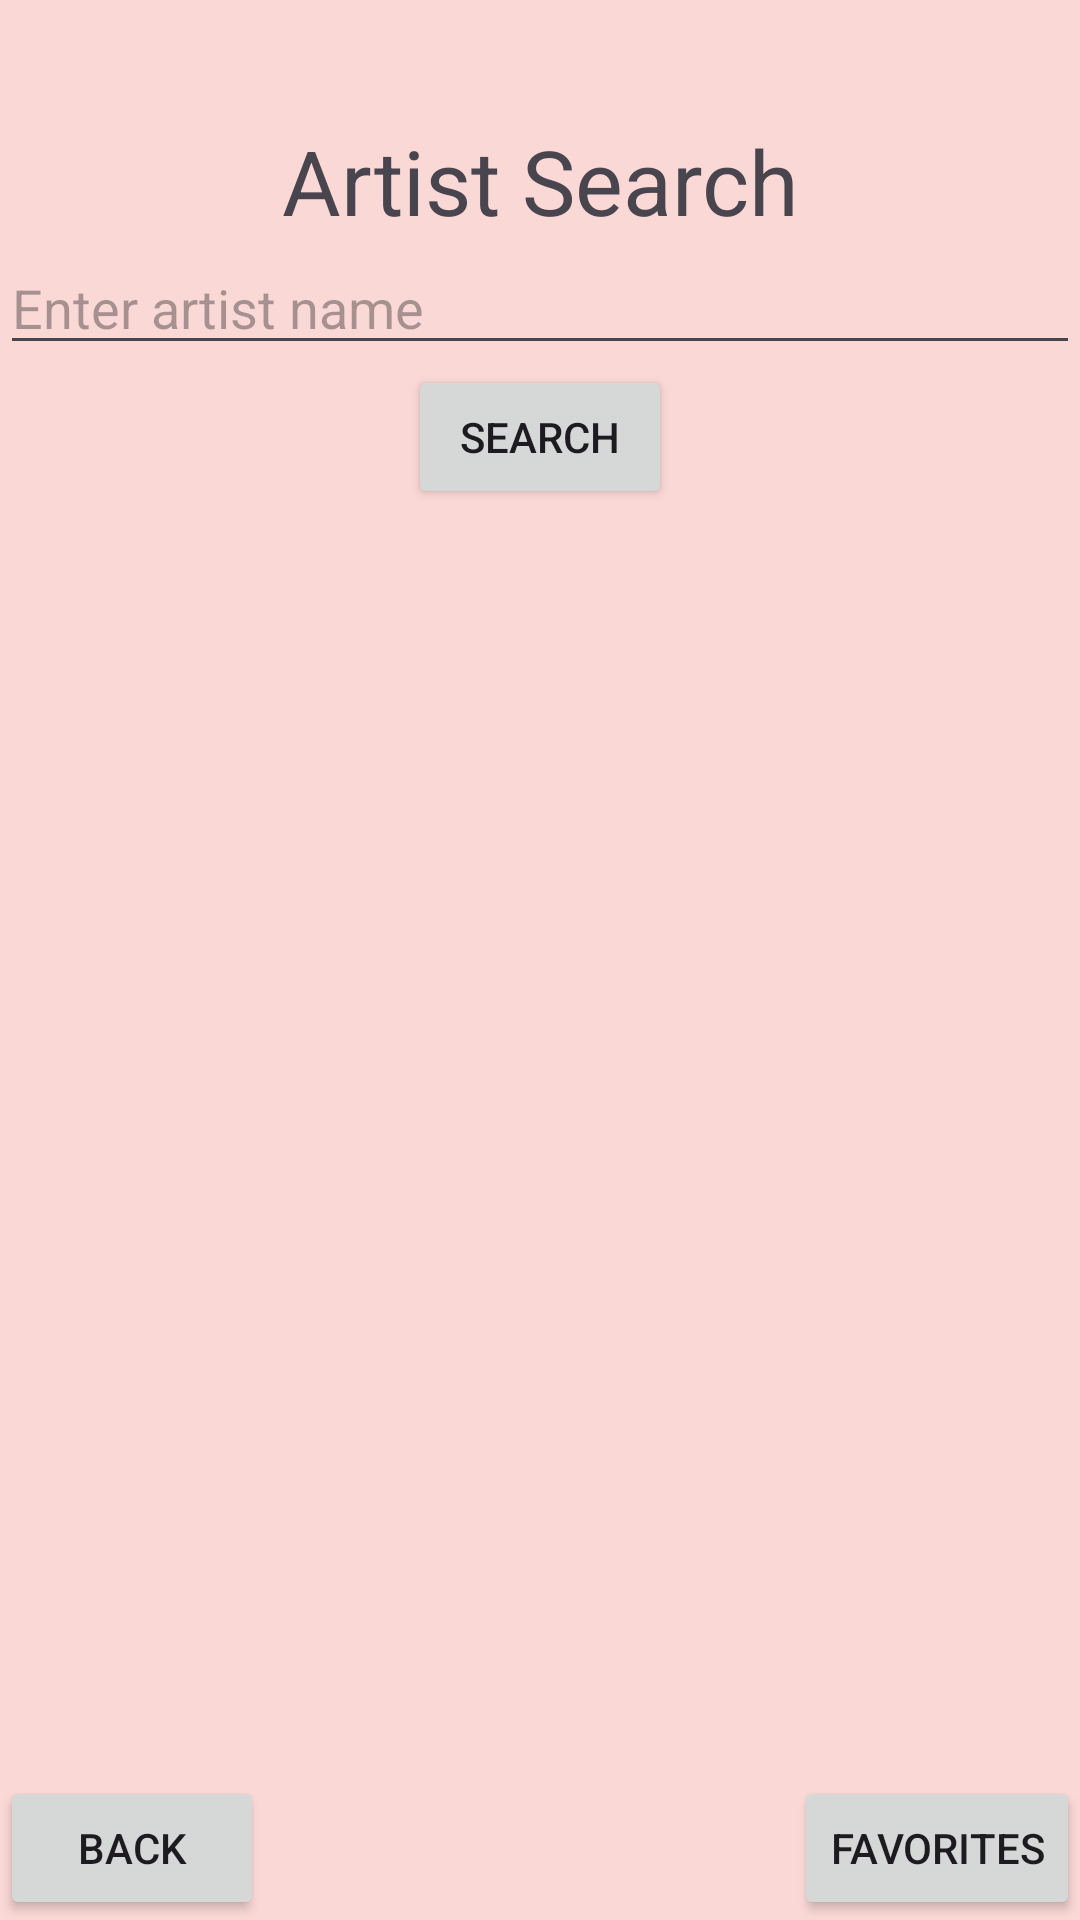

Layout XML and referenced resources for this Android screen:
<!-- AndroidManifest.xml: application theme Theme.MAPFinalProject -->
<!-- res/layout/activty_artistsearch.xml -->
<?xml version="1.0" encoding="utf-8"?>
<androidx.constraintlayout.widget.ConstraintLayout xmlns:android="http://schemas.android.com/apk/res/android"
    xmlns:app="http://schemas.android.com/apk/res-auto"
    xmlns:tools="http://schemas.android.com/tools"
    android:layout_width="match_parent"
    android:layout_height="match_parent"
    android:background="@color/rose"
    tools:context=".ArtistSearch">

    <TextView
        android:id="@+id/title"
        android:layout_width="match_parent"
        android:layout_height="wrap_content"
        android:layout_marginTop="40dp"
        android:gravity="center"
        android:text="Artist Search"
        android:textSize="30dp"
        app:layout_constraintEnd_toEndOf="parent"
        app:layout_constraintStart_toStartOf="parent"
        app:layout_constraintTop_toTopOf="parent" />


    <EditText
        android:id="@+id/searchEditText"
        android:layout_width="match_parent"
        android:layout_height="wrap_content"
        android:hint="Enter artist name"
        android:inputType="text"
        app:layout_constraintTop_toBottomOf="@+id/title" />

    <Button
        android:id="@+id/searchButton"
        android:layout_width="wrap_content"
        android:layout_height="wrap_content"
        android:text="Search"
        app:layout_constraintEnd_toEndOf="parent"
        app:layout_constraintStart_toStartOf="parent"
        app:layout_constraintTop_toBottomOf="@+id/searchEditText" />

    <androidx.recyclerview.widget.RecyclerView
        android:id="@+id/listView"
        android:layout_width="match_parent"
        android:layout_height="0dp"
        app:layout_constraintTop_toBottomOf="@+id/searchButton"
        app:layout_constraintVertical_bias="0.0" />

    <Button
        android:id="@+id/back"
        android:layout_width="wrap_content"
        android:layout_height="wrap_content"
        android:text="Back"
        app:layout_constraintBottom_toBottomOf="parent"
        app:layout_constraintStart_toStartOf="parent" />

    <Button
        android:id="@+id/favs"
        android:layout_width="wrap_content"
        android:layout_height="wrap_content"
        android:text="Favorites"
        app:layout_constraintBottom_toBottomOf="parent"
        app:layout_constraintEnd_toEndOf="parent" />

</androidx.constraintlayout.widget.ConstraintLayout>
<!-- resources referenced by this layout -->
<resources>
  <color name="rose">#FAD8D6</color>
  <style name="Theme.MAPFinalProject" parent="Base.Theme.MAPFinalProject" />
  <style name="Base.Theme.MAPFinalProject" parent="Theme.Material3.DayNight.NoActionBar">
          
          
      </style>
</resources>
